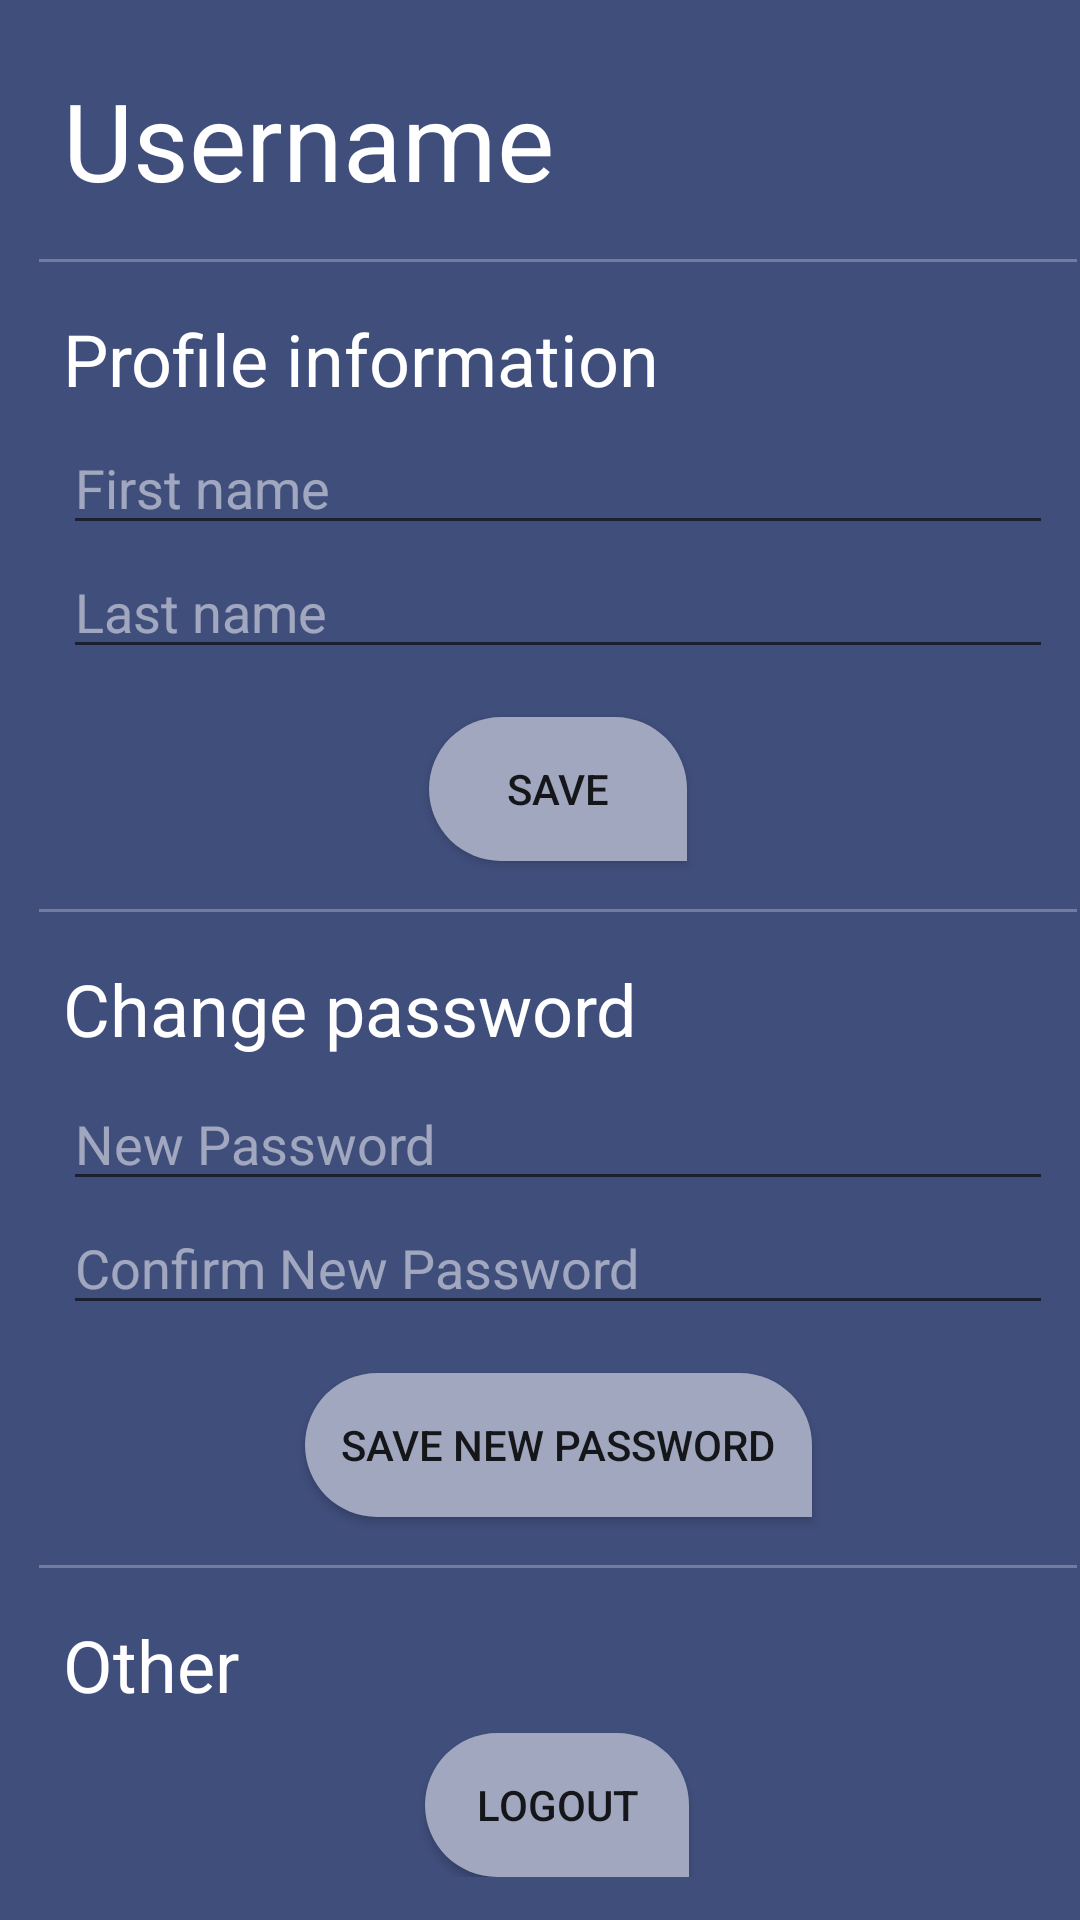

The Android layout XML behind this screen, and the referenced resources:
<!-- AndroidManifest.xml: application theme AppTheme -->
<!-- res/layout/fragment_settings.xml -->
<?xml version="1.0" encoding="utf-8"?>
<androidx.constraintlayout.widget.ConstraintLayout xmlns:android="http://schemas.android.com/apk/res/android"
    xmlns:app="http://schemas.android.com/apk/res-auto"
    xmlns:tools="http://schemas.android.com/tools"
    android:id="@+id/scroll_container"
    android:layout_width="match_parent"
    android:layout_height="match_parent"
    android:background="@color/colorPrimary"
    android:paddingLeft="@dimen/activity_horizontal_margin"
    android:paddingTop="@dimen/activity_vertical_margin"
    android:paddingRight="@dimen/activity_horizontal_margin"
    android:paddingBottom="@dimen/activity_vertical_margin">

    <ScrollView
        android:id="@+id/scrollContainerView"
        android:layout_width="wrap_content"
        android:layout_height="wrap_content"
        app:layout_constraintBottom_toBottomOf="parent"
        app:layout_constraintEnd_toEndOf="parent"
        app:layout_constraintHorizontal_bias="0.937"
        app:layout_constraintStart_toStartOf="parent"
        app:layout_constraintTop_toTopOf="parent">

        <androidx.constraintlayout.widget.ConstraintLayout
            android:id="@+id/container"
            android:layout_width="match_parent"
            android:layout_height="match_parent"
            android:background="@color/colorPrimary"
            android:paddingLeft="@dimen/activity_horizontal_margin"
            android:paddingTop="@dimen/activity_vertical_margin"
            android:paddingRight="@dimen/activity_horizontal_margin"
            android:paddingBottom="@dimen/activity_vertical_margin">

            <EditText
                android:id="@+id/newPasswordConfirm"
                android:layout_width="0dp"
                android:layout_height="wrap_content"
                android:layout_marginStart="8dp"
                android:layout_marginEnd="8dp"
                android:hint="@string/prompt_confirmNewPassword"
                android:imeActionLabel="@string/action_sign_in_short"
                android:imeOptions="actionDone"
                android:inputType="textPassword"
                android:selectAllOnFocus="true"
                android:textColor="@color/textColor"
                android:textColorHint="@color/hintColor"
                app:layout_constraintEnd_toEndOf="parent"
                app:layout_constraintHorizontal_bias="0.562"
                app:layout_constraintStart_toStartOf="parent"
                app:layout_constraintTop_toBottomOf="@+id/newPassword" />

            <EditText
                android:id="@+id/newPassword"
                android:layout_width="0dp"
                android:layout_height="wrap_content"
                android:layout_marginStart="8dp"
                android:layout_marginTop="4dp"
                android:layout_marginEnd="8dp"
                android:hint="@string/prompt_newPassword"
                android:imeActionLabel="@string/action_sign_in_short"
                android:imeOptions="actionNext"
                android:inputType="textPassword"
                android:selectAllOnFocus="true"
                android:textColor="@color/textColor"
                android:textColorHint="@color/hintColor"
                app:layout_constraintEnd_toEndOf="parent"
                app:layout_constraintStart_toStartOf="parent"
                app:layout_constraintTop_toBottomOf="@+id/changePasswordTooltip" />

            <Button
                android:id="@+id/saveNewPassword"
                android:layout_width="169dp"
                android:layout_height="wrap_content"
                android:layout_gravity="start"
                android:layout_marginTop="16dp"
                android:background="@drawable/rounded_button"
                android:enabled="true"
                android:text=" Save New password "
                app:layout_constraintEnd_toEndOf="parent"
                app:layout_constraintStart_toStartOf="parent"
                app:layout_constraintTop_toBottomOf="@+id/newPasswordConfirm" />

            <Button
                android:id="@+id/saveNewProfile"
                android:layout_width="86dp"
                android:layout_height="wrap_content"
                android:layout_gravity="start"
                android:layout_marginTop="16dp"
                android:background="@drawable/rounded_button"
                android:enabled="true"
                android:text=" Save "
                app:layout_constraintEnd_toEndOf="parent"
                app:layout_constraintStart_toStartOf="parent"
                app:layout_constraintTop_toBottomOf="@+id/lastNameInput" />

            <Button
                android:id="@+id/logoutButton"
                android:layout_width="wrap_content"
                android:layout_height="wrap_content"
                android:layout_marginStart="8dp"
                android:layout_marginTop="8dp"
                android:layout_marginEnd="8dp"
                android:background="@drawable/rounded_button"
                android:text="Logout"
                android:textSize="14sp"
                app:layout_constraintEnd_toEndOf="parent"
                app:layout_constraintHorizontal_bias="0.498"
                app:layout_constraintStart_toStartOf="parent"
                app:layout_constraintTop_toBottomOf="@+id/logoutTooltip" />

            <TextView
                android:id="@+id/usernameProfile"
                android:layout_width="338dp"
                android:layout_height="48dp"
                android:layout_marginStart="8dp"
                android:layout_marginTop="8dp"
                android:text="Username"
                android:textColor="@color/textColor"
                android:textSize="36sp"
                app:layout_constraintStart_toStartOf="parent"
                app:layout_constraintTop_toTopOf="parent" />

            <TextView
                android:id="@+id/changePasswordTooltip"
                android:layout_width="330dp"
                android:layout_height="35dp"
                android:layout_marginStart="8dp"
                android:layout_marginTop="16dp"
                android:text="Change password"
                android:textColor="@color/textColor"
                android:textSize="24sp"
                app:layout_constraintStart_toStartOf="parent"
                app:layout_constraintTop_toBottomOf="@+id/progressBar3" />

            <TextView
                android:id="@+id/changeNamesTooltip"
                android:layout_width="330dp"
                android:layout_height="33dp"
                android:layout_marginStart="8dp"
                android:layout_marginTop="16dp"
                android:text="Profile information"
                android:textColor="@color/textColor"
                android:textSize="24sp"
                app:layout_constraintStart_toStartOf="parent"
                app:layout_constraintTop_toBottomOf="@+id/progressBar2" />

            <EditText
                android:id="@+id/lastNameInput"
                android:layout_width="0dp"
                android:layout_height="wrap_content"
                android:layout_marginStart="8dp"
                android:layout_marginEnd="8dp"
                android:hint="@string/prompt_lastName"
                android:imeActionLabel="@string/action_sign_in_short"
                android:imeOptions="actionDone"
                android:inputType="text"
                android:selectAllOnFocus="true"
                android:textColor="@color/textColor"
                android:textColorHint="@color/hintColor"
                app:layout_constraintEnd_toEndOf="parent"
                app:layout_constraintHorizontal_bias="1.0"
                app:layout_constraintStart_toStartOf="parent"
                app:layout_constraintTop_toBottomOf="@+id/firstNameInput" />

            <EditText
                android:id="@+id/firstNameInput"
                android:layout_width="0dp"
                android:layout_height="wrap_content"
                android:layout_marginStart="8dp"
                android:layout_marginTop="4dp"
                android:layout_marginEnd="8dp"
                android:hint="@string/prompt_firstName"
                android:imeActionLabel="@string/action_sign_in_short"
                android:imeOptions="actionNext"
                android:inputType="text"
                android:selectAllOnFocus="true"
                android:textColor="@color/textColor"
                android:textColorHint="@color/hintColor"
                app:layout_constraintEnd_toEndOf="parent"
                app:layout_constraintStart_toStartOf="parent"
                app:layout_constraintTop_toBottomOf="@+id/changeNamesTooltip" />

            <TextView
                android:id="@+id/logoutTooltip"
                android:layout_width="330dp"
                android:layout_height="31dp"
                android:layout_marginStart="8dp"
                android:layout_marginTop="16dp"
                android:text="Other"
                android:textColor="@color/textColor"
                android:textSize="24sp"
                app:layout_constraintStart_toStartOf="parent"
                app:layout_constraintTop_toBottomOf="@+id/progressBar" />

            <ProgressBar
                android:id="@+id/progressBar"
                style="?android:attr/progressBarStyleHorizontal"
                android:layout_width="0dp"
                android:layout_height="1dp"
                android:layout_marginTop="16dp"
                android:background="@color/colorPrimary"
                android:progressBackgroundTint="@color/textColor"
                app:layout_constraintEnd_toEndOf="parent"
                app:layout_constraintStart_toStartOf="parent"
                app:layout_constraintTop_toBottomOf="@+id/saveNewPassword" />

            <ProgressBar
                android:id="@+id/progressBar2"
                style="?android:attr/progressBarStyleHorizontal"
                android:layout_width="0dp"
                android:layout_height="1dp"
                android:layout_marginTop="16dp"
                android:background="@color/colorPrimary"
                android:progressBackgroundTint="@color/textColor"
                app:layout_constraintEnd_toEndOf="parent"
                app:layout_constraintStart_toStartOf="parent"
                app:layout_constraintTop_toBottomOf="@+id/usernameProfile" />

            <ProgressBar
                android:id="@+id/progressBar3"
                style="?android:attr/progressBarStyleHorizontal"
                android:layout_width="0dp"
                android:layout_height="1dp"
                android:layout_marginTop="16dp"
                android:background="@color/colorPrimary"
                android:progressBackgroundTint="@color/textColor"
                app:layout_constraintEnd_toEndOf="parent"
                app:layout_constraintHorizontal_bias="0.454"
                app:layout_constraintStart_toStartOf="parent"
                app:layout_constraintTop_toBottomOf="@+id/saveNewProfile" />

        </androidx.constraintlayout.widget.ConstraintLayout>
    </ScrollView>

</androidx.constraintlayout.widget.ConstraintLayout>
<!-- resources referenced by this layout -->
<resources>
  <color name="colorPrimary">#404E7C</color>
  <color name="hintColor">#80FFFFFF</color>
  <color name="textColor">#FFFFFF</color>
  <!-- drawable rounded_button (drawable) -->
  <?xml version="1.0" encoding="utf-8"?>
  <shape xmlns:android="http://schemas.android.com/apk/res/android"
      android:shape="rectangle"
      android:foreground="?selectableItemBackground">
      <solid android:state_pressed="true" android:color="@color/colorPrimaryDark" />
      <solid android:color="@color/colorPrimaryLight" />
      <corners android:bottomRightRadius="0dp"
          android:bottomLeftRadius="180dp"
          android:topRightRadius="180dp"
          android:topLeftRadius="180dp"/>
  </shape>
  <string name="action_sign_in_short">Sign in</string>
  <string name="prompt_confirmNewPassword">Confirm New Password</string>
  <string name="prompt_firstName">First name</string>
  <string name="prompt_lastName">Last name</string>
  <string name="prompt_newPassword">New Password</string>
  <style name="AppTheme" parent="Theme.AppCompat.Light.NoActionBar">
          
          <item name="colorPrimary">@color/colorPrimary</item>
          <item name="colorPrimaryDark">@color/colorPrimaryDark</item>
          <item name="colorAccent">@color/colorAccent</item>
      </style>
  <color name="colorPrimaryDark">#282D41</color>
  <color name="colorPrimaryLight">#A0A7BE</color>
  <color name="colorAccent">#F4B860</color>
</resources>
